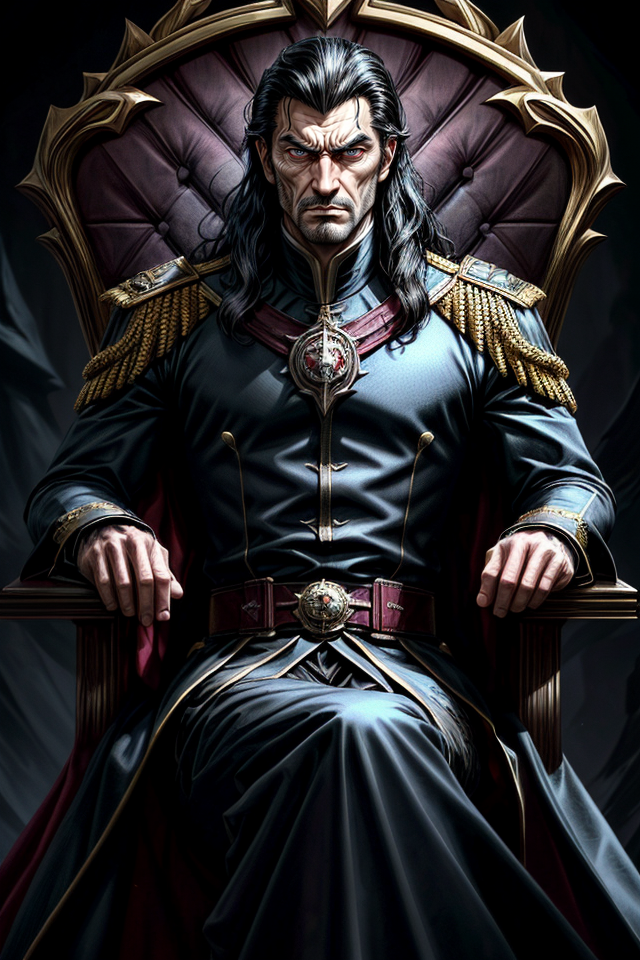
Generation parameters embedded in this image by AUTOMATIC1111 Stable Diffusion web UI or a fork of it (Forge, ...) (PNG 'parameters' text chunk):
Straff Venture, Male, Noble, Dark-Haired, Regal, Stern, Arrogant, Sinister, Posture of Authority, Imposing Stature, Brooding, Manipulative, Ambitious, Villainous, Callous, Self-Confident, Lavish Attire, Scheming, Power-Hungry, Calculating, Ruthless, Dark Intentions, Manipulator, Dark-Eyed, Nobleman, Ruler of House Venture, Cold and Calculating, Malevolent, Smirking, Dominant, Haughty, Distinguished, Ambitious Noble, Black-Haired Lord, Expression of Cunning, Complex Character, <lora:epi_noiseoffset2:1>, <lora:more_details:1>
Negative prompt: nude,female, woman, girl
Steps: 25, Sampler: DPM++ 2M SDE Karras, CFG scale: 5, Seed: 1763138038, Size: 640x960, Model hash: 4b99e70c19, Model: aZovyaRPGArtistTools_v4, VAE hash: 735e4c3a44, VAE: vae-ft-mse-840000-ema-pruned.safetensors, ADetailer model: face_yolov8n.pt, ADetailer confidence: 0.3, ADetailer dilate erode: 4, ADetailer mask blur: 4, ADetailer denoising strength: 0.4, ADetailer inpaint only masked: True, ADetailer inpaint padding: 32, ADetailer version: 24.1.1, Lora hashes: "epi_noiseoffset2: d1131f7207d6, more_details: 3b8aa1d351ef", Version: 1.7.0